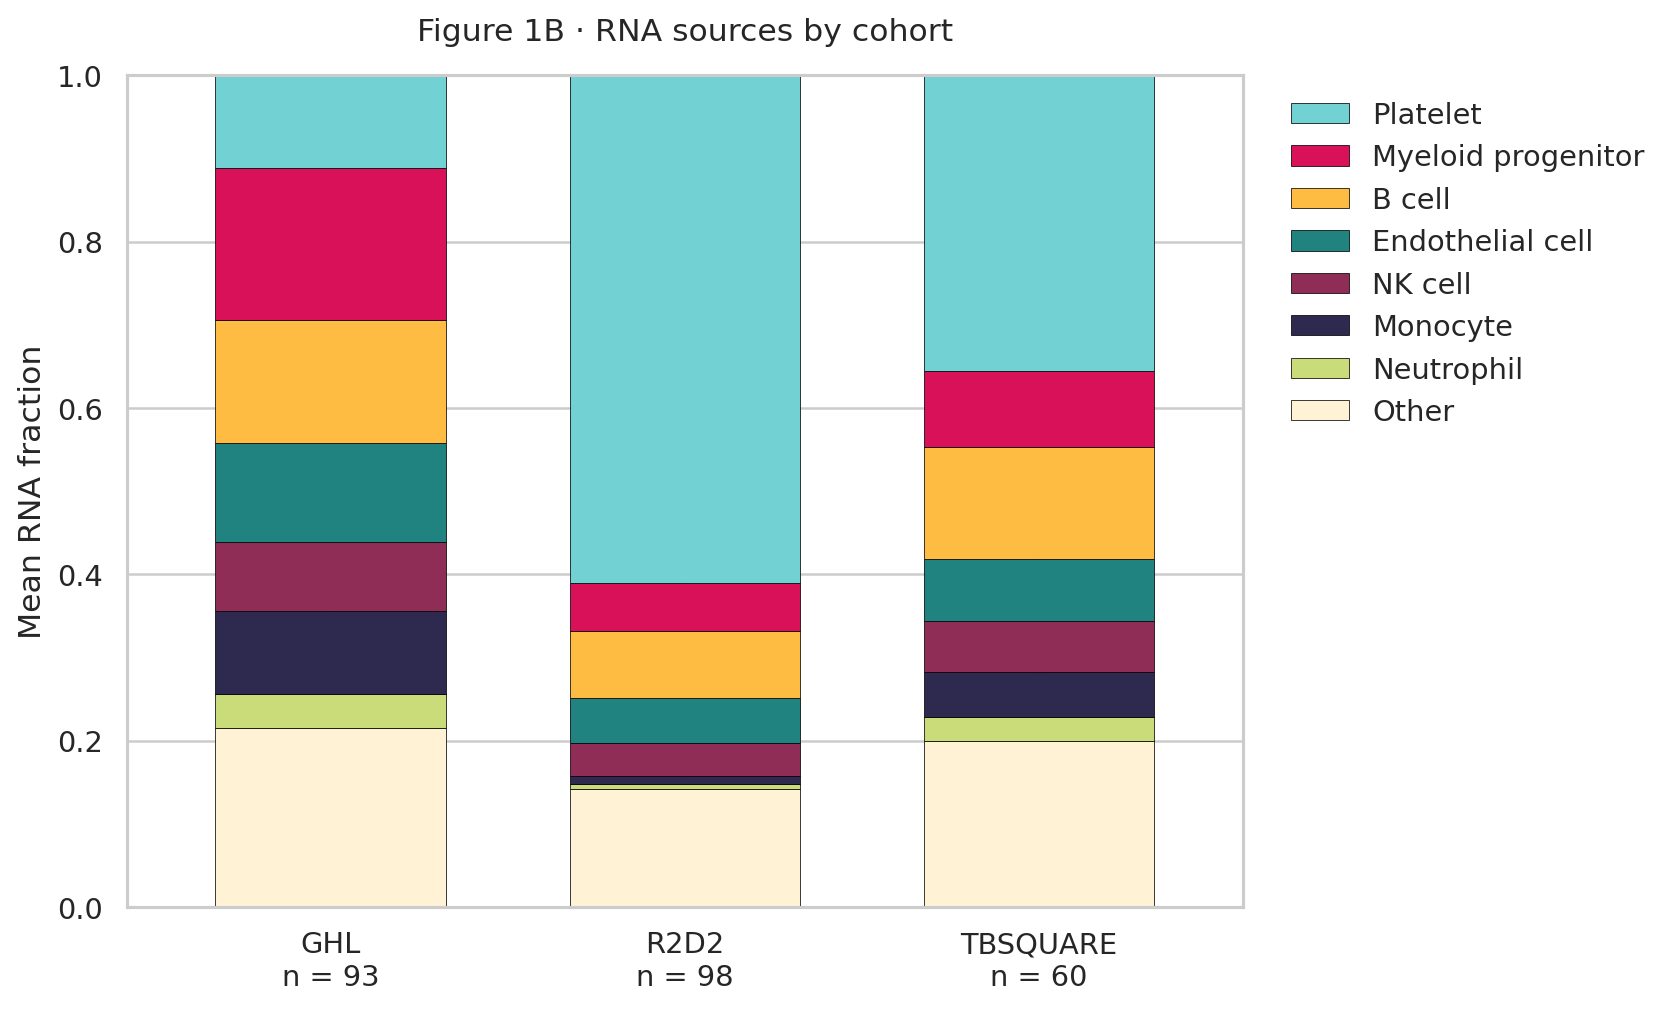

The file beside this chart, header and first rows:
cohort, Platelet, Myeloid progenitor, B cell, Endothelial cell, NK cell, Monocyte, Neutrophil, Other
GHL, 0.1114, 0.1835, 0.1473, 0.1193, 0.08239, 0.1001, 0.04123, 0.2147
R2D2, 0.61, 0.05805, 0.08062, 0.05418, 0.0403, 0.008886, 0.006512, 0.1414
TBSQUARE, 0.3557, 0.09118, 0.1347, 0.07431, 0.06217, 0.05347, 0.02939, 0.1992
